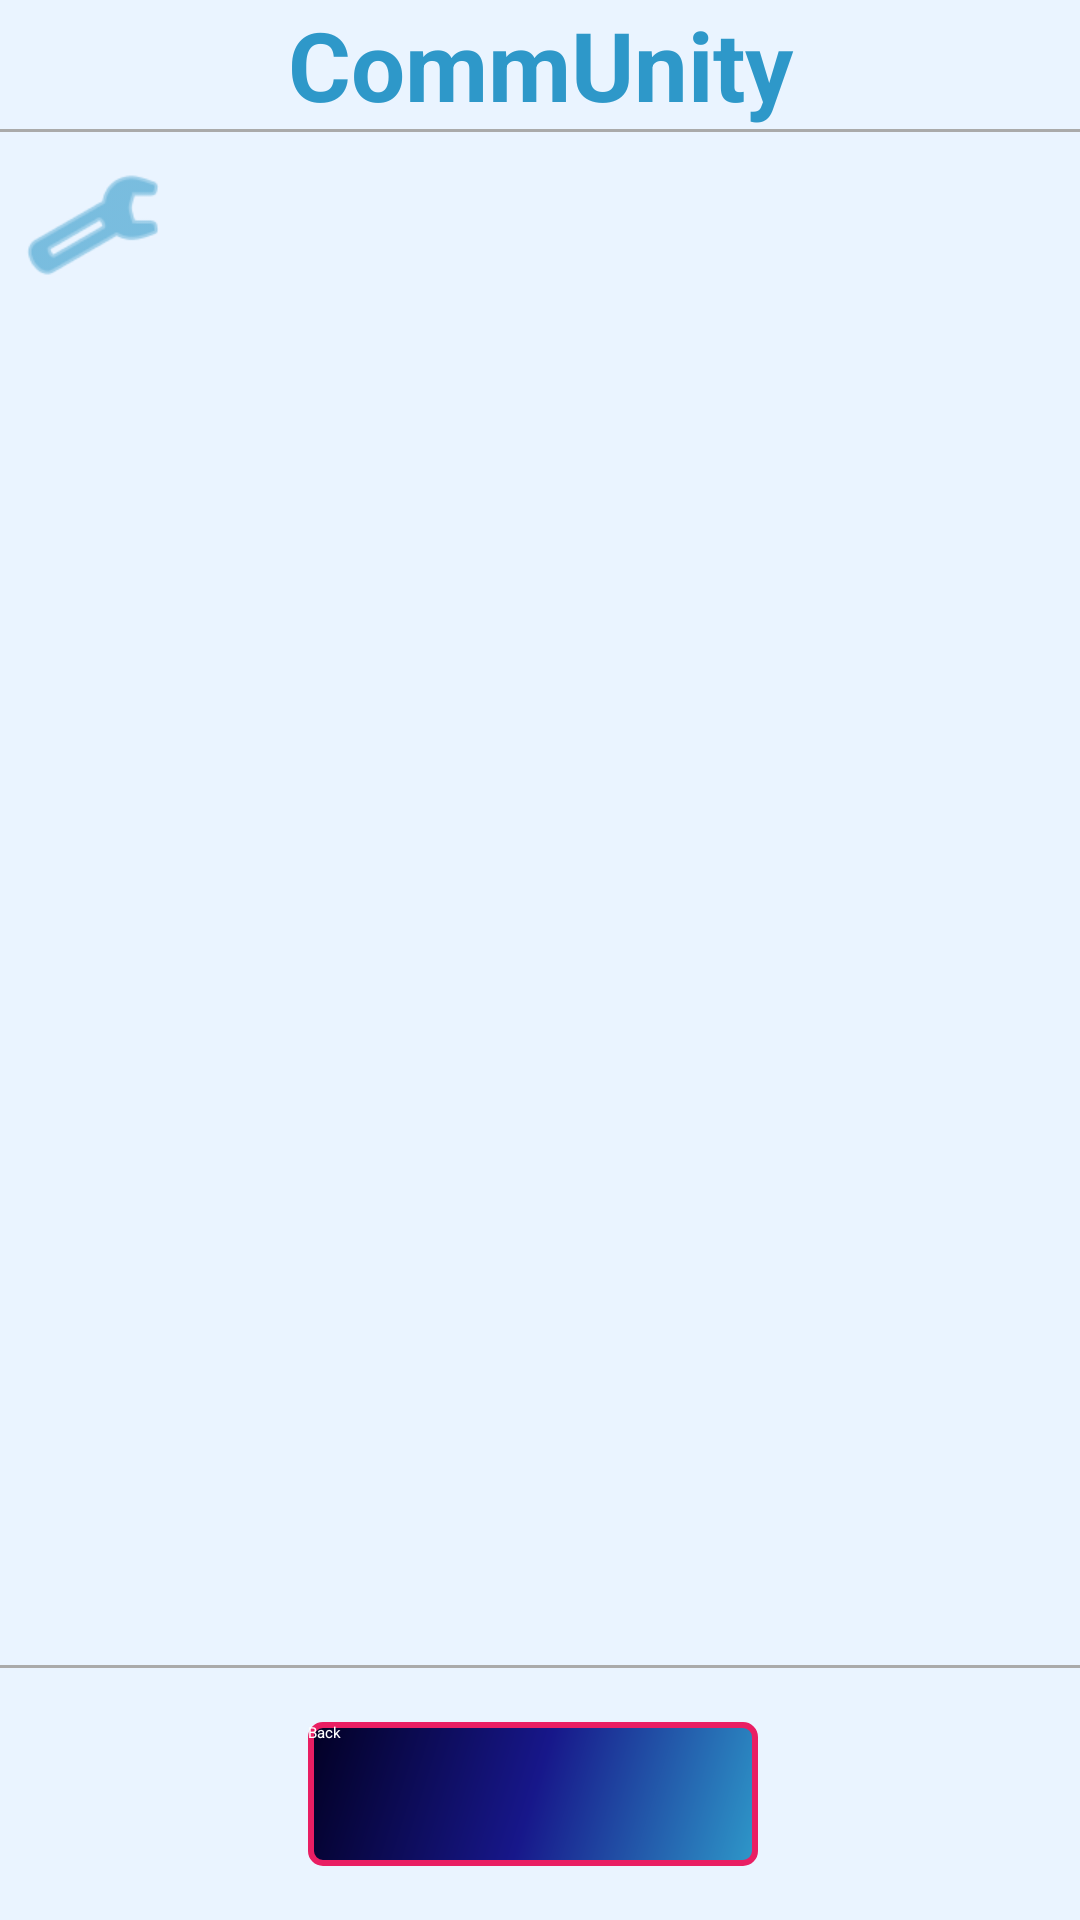

Reconstruct the res/layout file that produces this screen, plus the resources it refers to.
<!-- AndroidManifest.xml: application theme Theme.CommUnity -->
<!-- res/layout/notification_page.xml -->
<?xml version="1.0" encoding="utf-8"?>
<androidx.constraintlayout.widget.ConstraintLayout xmlns:android="http://schemas.android.com/apk/res/android"
    xmlns:app="http://schemas.android.com/apk/res-auto"
    xmlns:tools="http://schemas.android.com/tools"
    android:layout_width="match_parent"
    android:layout_height="match_parent"
    android:background="@color/backgroundColor">

    <androidx.constraintlayout.widget.ConstraintLayout
        android:layout_width="match_parent"
        android:layout_height="match_parent">

        
        <TextView
            android:id="@+id/eventScreenAppName"
            android:layout_width="match_parent"
            android:layout_height="wrap_content"
            android:gravity="center"

            android:text="@string/community"
            android:textAlignment="center"
            android:textColor="@color/headerPrimary"
            android:textSize="32sp"
            android:textStyle="bold"
            app:layout_constraintEnd_toEndOf="parent"
            app:layout_constraintStart_toStartOf="parent"
            app:layout_constraintTop_toTopOf="parent" />

        <View
            android:id="@+id/topDivider"
            android:layout_width="0dp"
            android:layout_height="1dp"
            android:background="@android:color/darker_gray"
            app:layout_constraintTop_toBottomOf="@id/eventScreenAppName"
            app:layout_constraintStart_toStartOf="parent"
            app:layout_constraintEnd_toEndOf="parent" />

        
        <ImageButton
            android:id="@+id/notificationSettings"
            android:layout_width="48dp"
            android:layout_height="48dp"
            android:layout_marginStart="7dp"
            android:layout_marginTop="7dp"
            android:background="@android:drawable/ic_menu_preferences"
            android:backgroundTint="@color/headerPrimary"
            android:clickable="true"
            android:contentDescription="@string/notification"
            android:focusable="true"
            app:layout_constraintTop_toBottomOf="@id/topDivider"
            app:layout_constraintStart_toStartOf="parent" />

        
        <androidx.recyclerview.widget.RecyclerView
            android:id="@+id/notificationList"
            android:layout_width="0dp"
            android:layout_height="0dp"
            android:padding="8dp"
            app:layout_constraintTop_toBottomOf="@id/notificationSettings"
            app:layout_constraintBottom_toTopOf="@+id/bottomeDivider"
            app:layout_constraintStart_toStartOf="parent"
            app:layout_constraintEnd_toEndOf="parent" />

        
        <View
            android:id="@+id/bottomeDivider"
            android:layout_width="0dp"
            android:layout_height="1dp"
            android:layout_marginBottom="84dp"
            android:background="@android:color/darker_gray"
            app:layout_constraintBottom_toBottomOf="parent"
            app:layout_constraintEnd_toEndOf="parent"
            app:layout_constraintStart_toStartOf="parent" />

        
        <androidx.appcompat.widget.AppCompatButton
            android:id="@+id/backToEntrantHome"
            android:layout_width="150sp"
            android:layout_height="48sp"
            android:layout_marginStart="136dp"
            android:layout_marginEnd="141dp"
            android:background="@drawable/button_color"
            android:text="@string/back"
            android:textColor="@color/button_text_color"
            app:layout_constraintBottom_toBottomOf="parent"
            app:layout_constraintEnd_toEndOf="parent"
            app:layout_constraintStart_toStartOf="parent"
            app:layout_constraintTop_toBottomOf="@+id/bottomeDivider" />

    </androidx.constraintlayout.widget.ConstraintLayout>

</androidx.constraintlayout.widget.ConstraintLayout>
<!-- resources referenced by this layout -->
<resources>
  <color name="backgroundColor">#EAF4FF</color>
  <color name="button_text_color">#FFFFFFFF</color>
  <color name="headerPrimary">#2e98c9</color>
  <!-- drawable button_color (drawable) -->
  <shape xmlns:android="http://schemas.android.com/apk/res/android"
      android:shape="rectangle">
      <stroke
          android:width="2dp"
          android:color="@color/StrokeColor" />
  
      <gradient
          android:type="linear"
          android:angle="315"
          android:startColor="@color/StartColor_button"
          android:centerColor="@color/CenterColor_button"
          android:endColor="@color/EndColor_button"
          android:dither="true" />
  
  
      <corners android:radius="4dp" />
  </shape>
  <string name="back">Back</string>
  <string name="community">CommUnity</string>
  <string name="notification">Notification</string>
  <color name="StrokeColor">#E91E63</color>
  <color name="StartColor_button">#020024</color>
  <color name="CenterColor_button">#17178A</color>
  <color name="EndColor_button">#2e98c9</color>
</resources>
